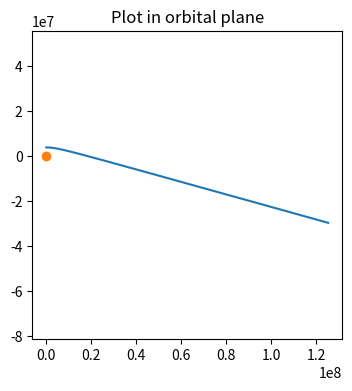

This chart was generated by the following Python code:
import numpy as np
import matplotlib.pyplot as plt


def escape_velocity(r):
    v_mag = np.sqrt((2*G*M)/(np.linalg.norm(r)))
    return v_mag

# mass, spring constant, initial position and velocity
m = 1.0
G = 6.6743E-11
M = 6.42E23
R_mars = 3.3895E6  # radius of Mars in metres

# Initial Conditions ========================================
r = np.array([0, 0, 4E6])
vel_esc = escape_velocity(r)
r_mag = np.linalg.norm(r)
v = np.array([2* np.sqrt(G * M / R_mars), 0, 0])
'''straight down descent = set r_z to any height greater than R_Mars
    if v_x = k * np.sqrt(G * M / R_mars), 
    circular orbit: k = 1
    elliptical orbit: 1<k<2
    hyperbolic escape: k>2'''

# ==========================================================

r_list = [r, ]
v_list = [v, ]

# Kepler's Law gives an equation for time period for elliptical orbit
T = np.sqrt(4 * (np.pi ** 2) * (r_mag ** 3) / (G * M))
t_max = 3*T
dt = 0.1
t_array = np.arange(0, t_max, dt)

for i in range(len(t_array)):

    r_mag = np.linalg.norm(r)
    a = -(G*M*r) / (r_mag**3)
    r = r + dt * v
    v = v + dt * a
    r_list.append(r)
    v_list.append(v)

r_array = np.array(r_list)
v_array = np.array(v_list)

fig = plt.figure(111, figsize=(4, 4))
# ax = fig.add_subplot(111)
# # ax.plot(t_array, r_array[:, 2] - R_mars)
# ax.set_title('Altitude of Orbit (for straight-down descent)')
# ax.set_xlabel('Time (s)')
# ax.set_ylabel('R_z (m)')

ax = fig.add_subplot(111)
ax.plot(r_array[:,0], r_array[:, 2])
ax.plot(0,0, marker = 'o')
ax.set_title('Plot in orbital plane')
ax.axis('equal')
plt.show()
